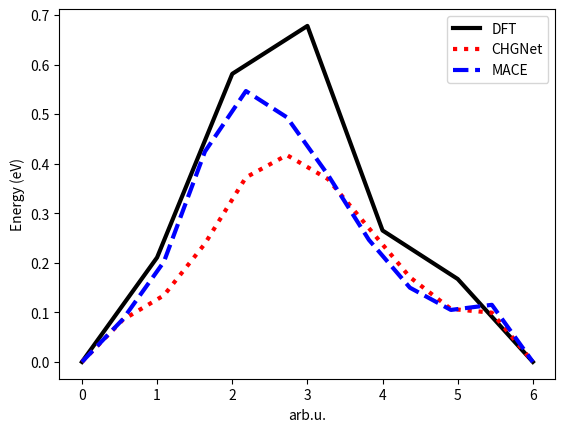

This chart was generated by the following Python code:
import matplotlib.pyplot as plt
import numpy as np

qe = np.array([-3756.2572, -3756.0899, -3755.9920, -3755.5793, -3755.6760, -3756.0464, -3756.2572]) + 3756.2572
# qe = qe + 3756.2572
qe1 = list(reversed(qe))
qe2 = np.linspace(0, 6, 7)

chg1 = np.array([-104.7300, -104.6449, -104.5957, -104.4914, -104.3577, -104.3127, -104.3610, -104.4601, -104.5590, -104.6231, -104.6306, -104.7300]) + 104.7300
chg2 = np.linspace(0, 6, 12)

mac1 = np.array([-99.4912, -99.4049, -99.2890, -99.0668, -98.9447, -98.9977, -99.1137, -99.2449, -99.3414, -99.3863, -99.3760, -99.4912]) + 99.4912
mac2 = np.linspace(0, 6, 12)

print(chg1)

plt.plot(qe2, qe1, color='black', linestyle='solid', label='DFT', linewidth=3)
plt.plot(chg2, chg1, color='red', linestyle='dotted', label='CHGNet', linewidth=3)
plt.plot(mac2, mac1, color='blue', linestyle='dashed', label='MACE', linewidth=3)
plt.legend()
plt.xlabel("arb.u.")
plt.ylabel("Energy (eV)")
plt.show()